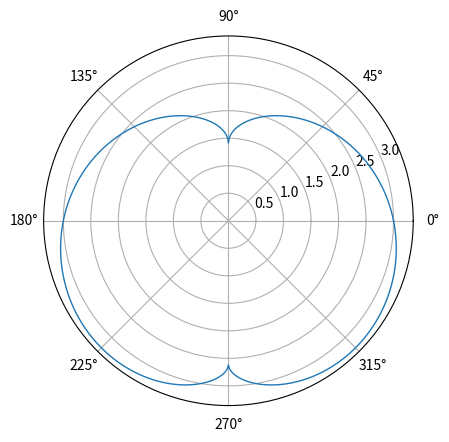

Recreate this plot in Python.

# -*- coding: utf-8 -*-
import numpy as np
import matplotlib.pyplot as plt

plt.subplot(111, polar=True) #Полярная система координат

t=np.arange(0, 2*np.pi, 0.001)

r=2-2*np.sin(t)+np.sin(t)*(np.sqrt(np.abs(np.cos(t)))/np.sin(t)+1.4)


plt.plot(t,r, lw=1)
plt.grid(True)

plt.show()
